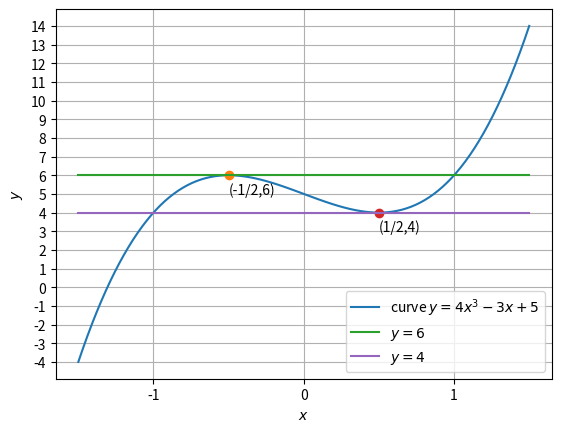

Write the Python code that produced this figure.
import numpy as np
import mpmath as mp
import matplotlib.pyplot as plt
import sympy as sp

#input 
# f(x) = 4x^3 - 3x + 5

plt.xlabel('$x$')
plt.ylabel('$y$')                             #labellings of x and y axes
plt.xticks(list(range(-2,8,1)))
plt.yticks(list(range(-5,16,1)))

def f(x):
    return 4*(x**3) - 3*x + 5

def plot_tangent(x_roots):
    y_roots = []                                #contains y coordinates of roots
    for i in x_roots:
        y_root = 4*(i**3) - 3*i + 5
        y_roots.append(y_root)

        plt.plot(i,y_root,marker = 'o')

        x2values = np.linspace(-1.5,1.5,100)
        y2values=[]
        slope = mp.diff(lambda x : 4*(x**3) - 3*x + 5, i)      #calculates slope at roots

        plt.annotate(f'({i},{y_root})',xy=(i,y_root-1))     #i is x_root
            
        for j in x2values:
            y2 = y_root - slope * (i - j)
            y2values.append(y2)
        plt.plot(x2values,y2values,label = f'$y = {y_root}$')   #plots the tangent
    return y_roots


xvalues = np.linspace(-1.5,1.5,num=100)
yvalues = f(xvalues)
plt.plot(xvalues,yvalues,label='curve $y = 4x^3 -3x +5$')    #plots curve


x = sp.symbols('x')
f1_x = sp.diff(4*(x**3) - 3*x + 5,x)            #returns differential of original curve

x_roots = sp.solve(f1_x)                      #finds roots of f'(x)
y_roots = plot_tangent(x_roots)

plt.legend(loc = 'lower right')

plt.grid()
plt.show()
